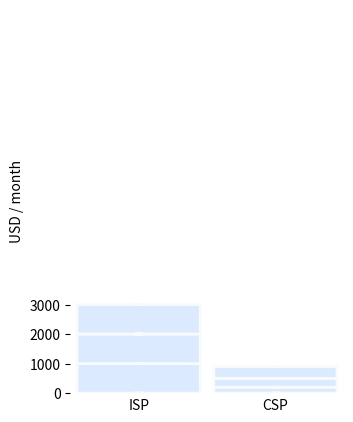

The script that saved this image: (Note: this script raises an exception after producing the figure.)
import os
import numpy as np
import matplotlib.pyplot as plt
from matplotlib.patches import FancyBboxPatch

OUT_DIR = "../public/diagrams"

MAX_Y = 13000
Y_TICKS = [0, 1000,  2000,  3000]
W, H = 3.6, 4.8
BAR_WIDTH = 0.9

SCENE_BLUES = ["#dbeafe", "#93c5fd", "#3b82f6", "#1e40af"]

SCENES = [
    {
        "id": "costing-scene1",
        "bars": [
            {"label": "ISP", "values": [[1000, 1000, 1000]]},
            {"label": "CSP", "values": [[200, 300, 400]]},
        ],
    },
    {
        "id": "costing-scene2",
        "bars": [
            {"label": "ISP", "values": [[1000, 1000, 1000], [1000, 1000, 1000]]},
            {"label": "CSP", "values": [[200, 300, 400], [420, 500]]},
        ],
    },
    {
        "id": "costing-scene3",
        "bars": [
            {"label": "ISP", "values": [[1000, 1000, 1000], [1000, 1000, 1000], [1000, 1000, 1000]]},
            {"label": "CSP", "values": [[200, 300, 400], [420, 500], [240, 300]]},
        ],
    },
    {
        "id": "costing-scene4",
        "bars": [
            {"label": "ISP", "values": [[1000, 1000, 1000], [1000, 1000, 1000], [1000, 1000, 1000], [1000, 1000, 1000]]},
            {"label": "CSP", "values": [[200, 300, 400], [420, 500], [240, 300], [350, 400, 500]]},
        ],
    },
]

def normalize_value_groups(values):
    if not values:
        return []
    if isinstance(values[0], list):
        return values
    return [values]


def to_segment_thicknesses(values):
    """Return actual segment costs as-is."""
    return values


for scene_index, scene in enumerate(SCENES):
    fig, ax = plt.subplots(figsize=(W, H))
    fig.patch.set_alpha(0)
    ax.set_facecolor("none")

    bars = scene["bars"]
    x = np.arange(len(bars))

    for i, bar in enumerate(bars):
        bottom = 0
        value_groups = normalize_value_groups(bar["values"])

        for group_index, group_values in enumerate(value_groups):
            group_color = SCENE_BLUES[group_index % len(SCENE_BLUES)]
            segment_values = to_segment_thicknesses(group_values)
            for value in segment_values:
                segment = FancyBboxPatch(
                    (x[i] - BAR_WIDTH / 2, bottom),
                    BAR_WIDTH,
                    value,
                    boxstyle="round,pad=0,rounding_size=0.06",
                    facecolor=group_color,
                    edgecolor="#f8fafc",
                    linewidth=2,
                    mutation_scale=8,
                )
                ax.add_patch(segment)
                bottom += value

    ax.set_ylim(0, MAX_Y)
    ax.set_xlim(-0.5, len(bars) - 0.5)
    ax.set_yticks(Y_TICKS)
    ax.set_xticks(x)
    ax.set_xticklabels([b["label"] for b in bars])
    ax.tick_params(axis="x", length=0)
    ax.tick_params(axis="y", left=True, labelleft=True)
    ax.set_ylabel("USD / month")
    ax.spines["top"].set_visible(False)
    ax.spines["right"].set_visible(False)
    ax.spines["bottom"].set_visible(False)
    ax.spines["left"].set_visible(False)

    fig.subplots_adjust(left=0.2, right=0.96, bottom=0.16, top=0.96)
    out_path = os.path.join(OUT_DIR, f"{scene['id']}.svg")
    fig.savefig(out_path, transparent=True)
    plt.close(fig)
    print(f"Saved {out_path}")
